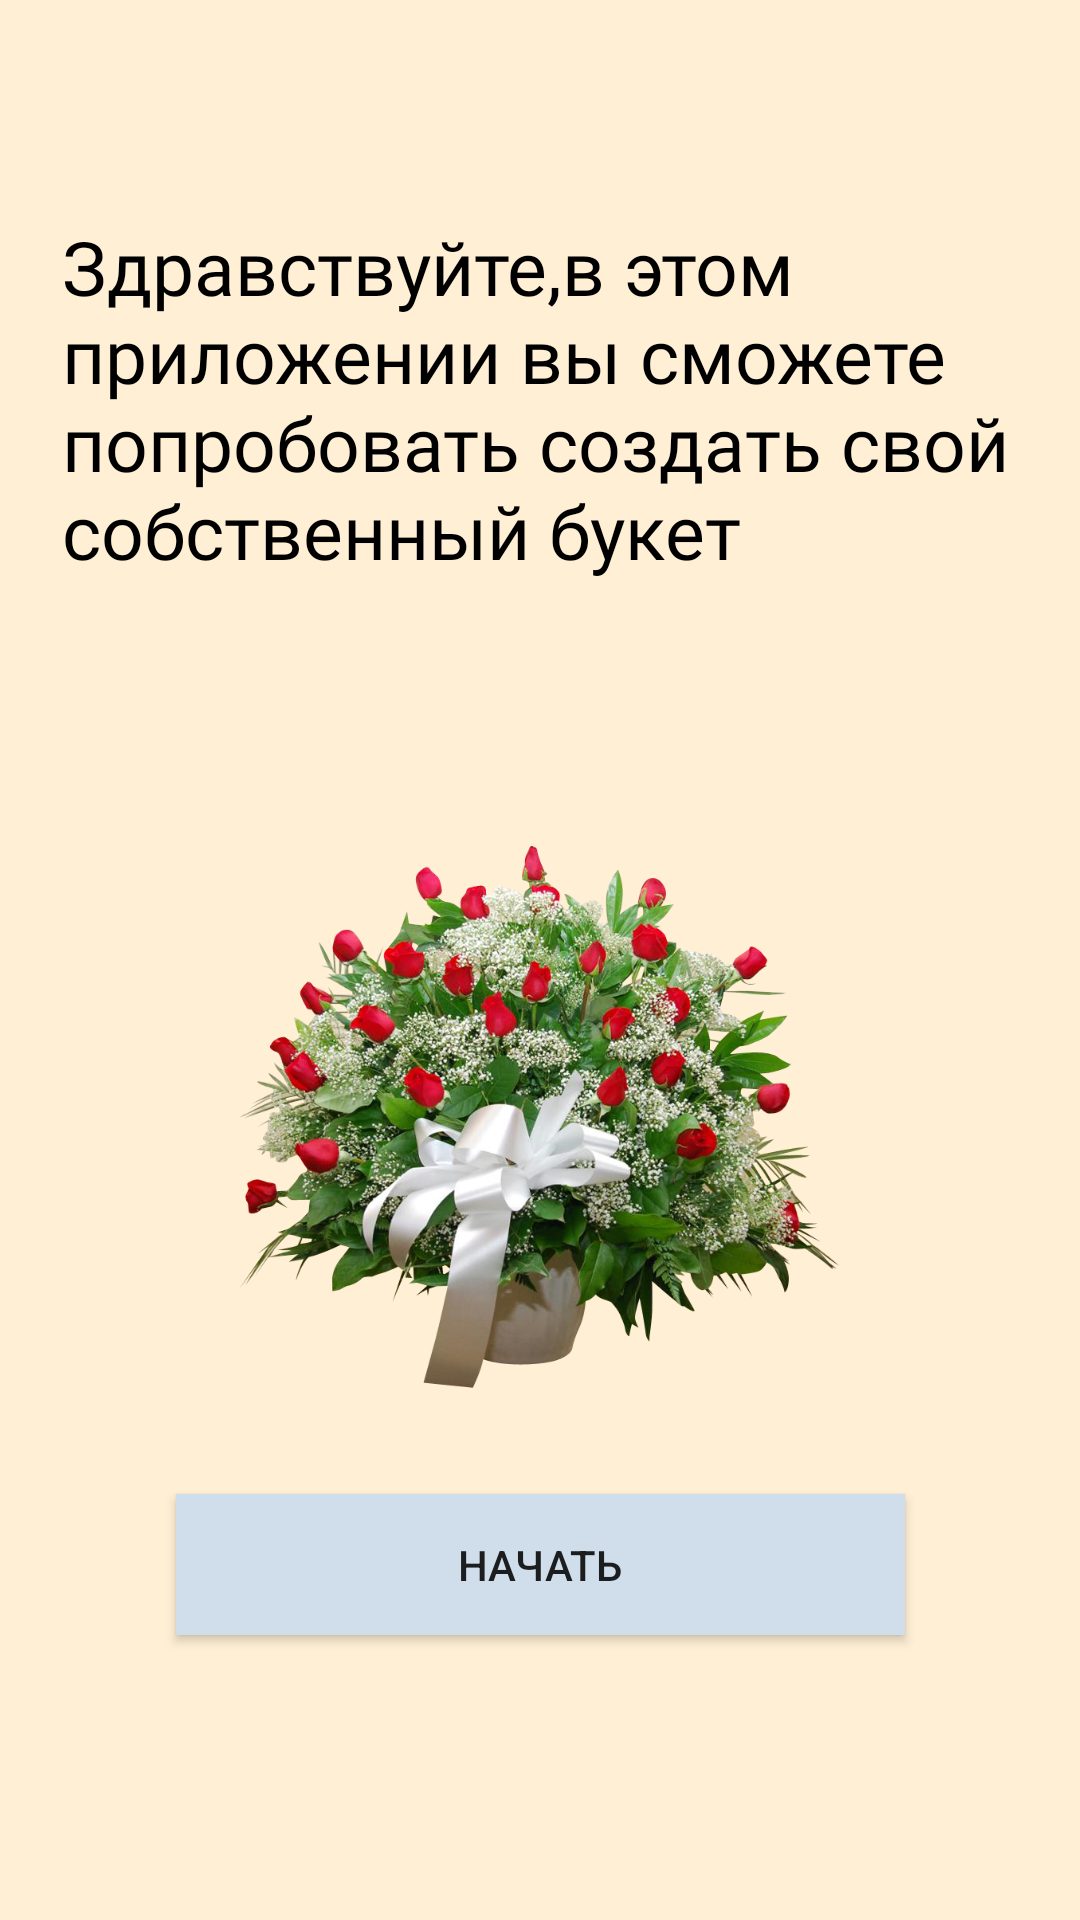

This screen was rendered from an Android layout file. Write that file and the resources it references.
<!-- AndroidManifest.xml: application theme Theme.Sss -->
<!-- res/layout/activity_main.xml -->
<?xml version="1.0" encoding="utf-8"?>
<androidx.constraintlayout.widget.ConstraintLayout xmlns:android="http://schemas.android.com/apk/res/android"
    xmlns:app="http://schemas.android.com/apk/res-auto"
    xmlns:tools="http://schemas.android.com/tools"
    android:layout_width="match_parent"
    android:layout_height="match_parent"
    android:background="@color/cream"
    tools:context=".MainActivity">

    <Button
        android:id="@+id/button"
        android:layout_width="243dp"
        android:layout_height="47dp"
        android:onClick="btn"
        android:background="@color/size"
        android:text="@string/button"
        app:layout_constraintBottom_toBottomOf="parent"
        app:layout_constraintEnd_toEndOf="parent"
        app:layout_constraintStart_toStartOf="parent"
        app:layout_constraintTop_toBottomOf="@+id/textView"
        app:layout_constraintVertical_bias="0.734"
        tools:ignore="TextContrastCheck,TouchTargetSizeCheck" />

    <TextView
        android:id="@+id/textView"
        android:layout_width="319dp"
        android:layout_height="164dp"
        android:layout_marginTop="72dp"
        android:fontFamily="@font/vollkorn"
        android:text="@string/textview"
        android:textColor="@color/black"
        android:textSize="25sp"
        app:layout_constraintEnd_toEndOf="parent"
        app:layout_constraintStart_toStartOf="parent"
        app:layout_constraintTop_toTopOf="parent" />

    <ImageView
        android:id="@+id/imageView2"
        android:layout_width="200dp"
        android:layout_height="200dp"
        android:contentDescription="TODO"
        app:layout_constraintBottom_toTopOf="@+id/button"
        app:layout_constraintEnd_toEndOf="parent"
        app:layout_constraintHorizontal_bias="0.497"
        app:layout_constraintStart_toStartOf="parent"
        app:layout_constraintTop_toBottomOf="@+id/textView"
        app:layout_constraintVertical_bias="0.585"
        app:srcCompat="@drawable/flower_066"
        tools:ignore="ImageContrastCheck,ImageContrastCheck" />

</androidx.constraintlayout.widget.ConstraintLayout>
<!-- resources referenced by this layout -->
<resources>
  <color name="black">#FF000000</color>
  <color name="cream">#ffefd5</color>
  <color name="size">#CFDEEA</color>
  <!-- drawable flower_066: png bitmap (drawable, 779019 bytes) -->
  <string name="button">Начать</string>
  <string name="textview">Здравствуйте,в этом приложении вы сможете попробовать создать свой собственный букет</string>
  <style name="Theme.Sss" parent="Theme.AppCompat.DayNight.DarkActionBar">
          
          <item name="colorPrimary">@color/purple_500</item>
          <item name="colorPrimaryVariant">@color/purple_700</item>
          <item name="colorOnPrimary">@color/white</item>
          
          <item name="colorSecondary">@color/teal_200</item>
          <item name="colorSecondaryVariant">@color/teal_700</item>
          <item name="colorOnSecondary">@color/black</item>
          
          <item name="android:statusBarColor">?attr/colorPrimaryVariant</item>
          
      </style>
  <color name="purple_500">#FF6200EE</color>
  <color name="purple_700">#FF3700B3</color>
  <color name="white">#FFFFFFFF</color>
  <color name="teal_200">#FF03DAC5</color>
  <color name="teal_700">#FF018786</color>
</resources>
